The GitHub repository daffakurnia11/Coffee-Beans-Defect-Classification contains a labelled image folder "Dataset" with 2 categories: defected, undefected. Examples follow, each with its label.

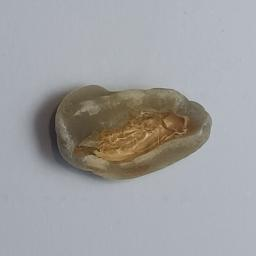
Label: defected

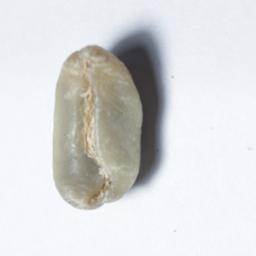
Label: defected

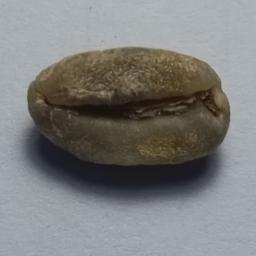
Label: undefected

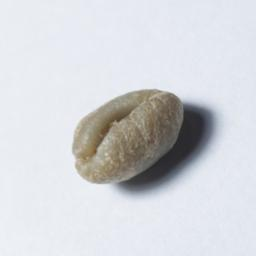
Label: defected

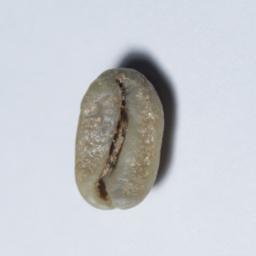
Label: undefected

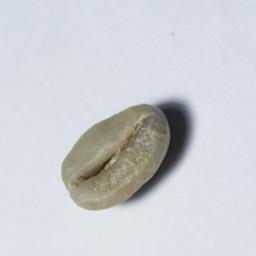
Label: undefected
